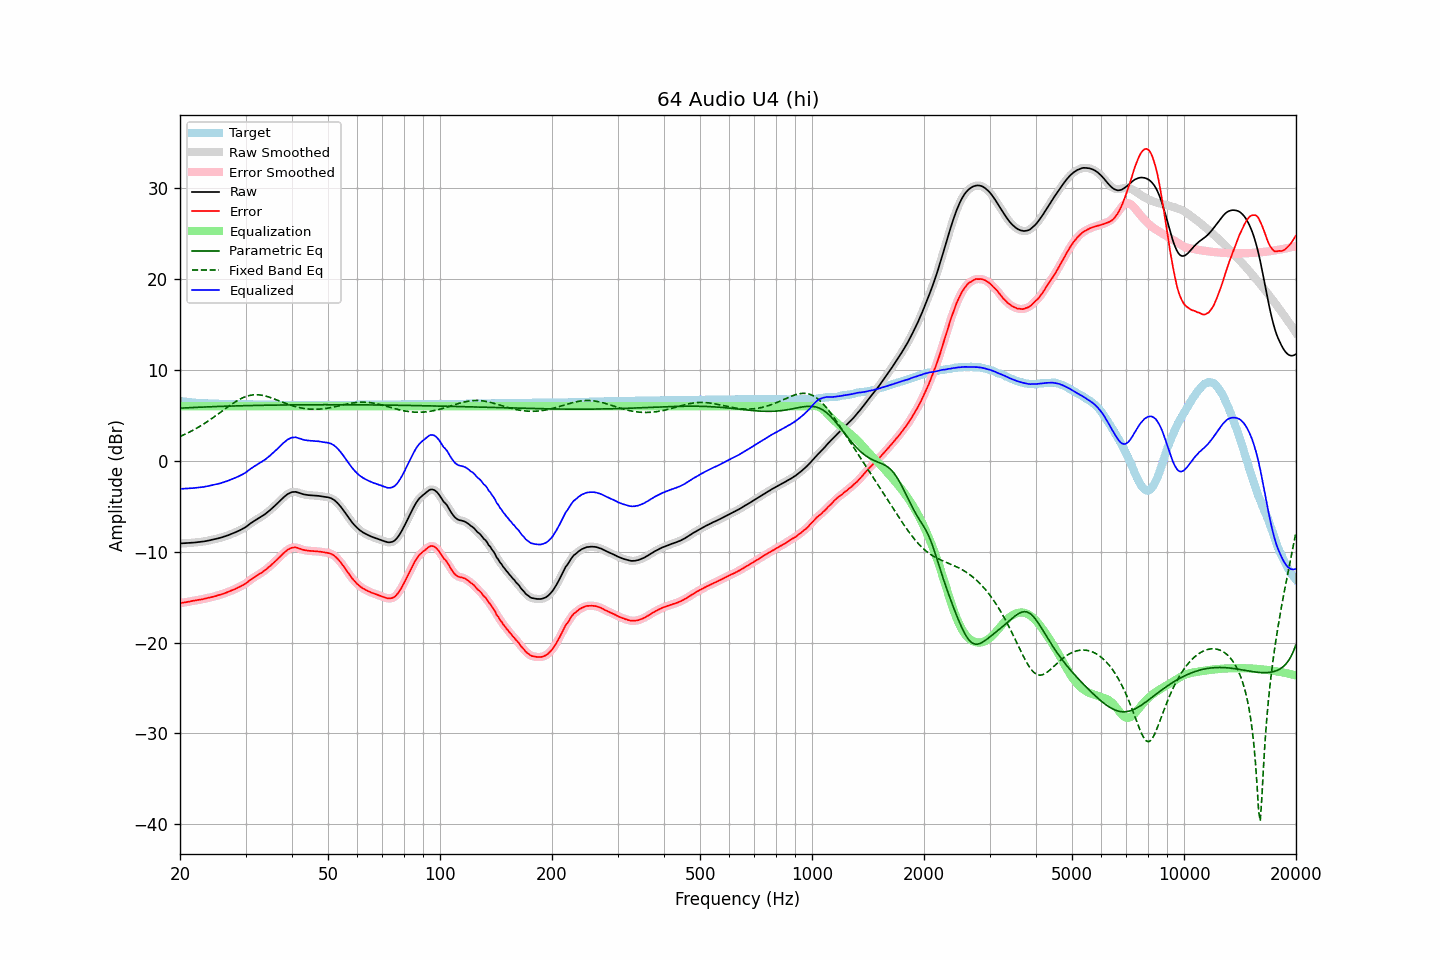

Values plotted in this chart, from the file beside it:
frequency, raw, error, smoothed, error_smoothed, equalization, parametric_eq, fixed_band_eq, equalized_raw, equalized_smoothed, target
20.00, -9.10, -15.67, -9.10, -15.67, 6.00, 5.78, 2.67, -3.10, -3.10, 6.57
20.20, -9.09, -15.63, -9.09, -15.64, 6.00, 5.79, 2.75, -3.09, -3.09, 6.54
20.40, -9.08, -15.60, -9.09, -15.61, 6.00, 5.80, 2.82, -3.08, -3.09, 6.52
20.61, -9.08, -15.58, -9.08, -15.58, 6.00, 5.81, 2.91, -3.08, -3.08, 6.50
20.81, -9.07, -15.55, -9.07, -15.55, 6.00, 5.82, 2.99, -3.07, -3.07, 6.48
21.02, -9.06, -15.52, -9.06, -15.52, 6.00, 5.83, 3.08, -3.06, -3.06, 6.46
21.23, -9.04, -15.48, -9.04, -15.48, 6.00, 5.84, 3.16, -3.04, -3.04, 6.44
21.44, -9.03, -15.45, -9.03, -15.45, 6.00, 5.85, 3.25, -3.03, -3.03, 6.42
21.66, -9.01, -15.41, -9.01, -15.42, 6.00, 5.86, 3.35, -3.01, -3.01, 6.40
21.87, -9.00, -15.39, -9.00, -15.39, 6.00, 5.86, 3.44, -3.00, -3.00, 6.39
22.09, -8.98, -15.35, -8.98, -15.35, 6.00, 5.87, 3.54, -2.98, -2.98, 6.37
22.31, -8.96, -15.32, -8.96, -15.32, 6.00, 5.88, 3.64, -2.96, -2.96, 6.36
22.54, -8.94, -15.29, -8.94, -15.29, 6.00, 5.89, 3.75, -2.94, -2.94, 6.35
22.76, -8.92, -15.26, -8.92, -15.26, 6.00, 5.90, 3.86, -2.92, -2.92, 6.34
22.99, -8.90, -15.23, -8.90, -15.23, 6.00, 5.90, 3.96, -2.90, -2.90, 6.33
23.22, -8.87, -15.19, -8.87, -15.19, 6.00, 5.91, 4.08, -2.87, -2.87, 6.32
23.45, -8.84, -15.15, -8.84, -15.15, 6.00, 5.92, 4.19, -2.84, -2.84, 6.31
23.69, -8.80, -15.10, -8.80, -15.11, 6.00, 5.93, 4.31, -2.80, -2.80, 6.30
23.92, -8.77, -15.07, -8.77, -15.07, 6.00, 5.93, 4.43, -2.77, -2.77, 6.30
24.16, -8.73, -15.02, -8.73, -15.02, 6.00, 5.94, 4.55, -2.73, -2.73, 6.29
24.40, -8.69, -14.98, -8.70, -14.99, 6.00, 5.95, 4.67, -2.69, -2.70, 6.29
24.65, -8.66, -14.94, -8.66, -14.94, 6.00, 5.95, 4.80, -2.66, -2.66, 6.28
24.89, -8.62, -14.90, -8.62, -14.89, 6.00, 5.96, 4.92, -2.62, -2.62, 6.28
25.14, -8.57, -14.84, -8.57, -14.84, 6.00, 5.97, 5.05, -2.57, -2.57, 6.27
25.39, -8.52, -14.78, -8.53, -14.79, 6.00, 5.97, 5.18, -2.52, -2.53, 6.26
25.65, -8.48, -14.74, -8.48, -14.74, 6.00, 5.98, 5.31, -2.48, -2.48, 6.26
25.91, -8.43, -14.68, -8.43, -14.68, 6.00, 5.99, 5.44, -2.43, -2.43, 6.25
26.16, -8.37, -14.62, -8.37, -14.62, 6.00, 5.99, 5.57, -2.37, -2.37, 6.25
26.43, -8.31, -14.56, -8.31, -14.56, 6.00, 6.00, 5.70, -2.31, -2.31, 6.25
26.69, -8.25, -14.49, -8.25, -14.50, 6.00, 6.00, 5.83, -2.25, -2.25, 6.24
26.96, -8.19, -14.43, -8.19, -14.43, 6.00, 6.01, 5.96, -2.19, -2.19, 6.24
27.23, -8.12, -14.35, -8.12, -14.36, 6.00, 6.01, 6.08, -2.12, -2.12, 6.23
27.50, -8.05, -14.28, -8.06, -14.29, 6.00, 6.02, 6.20, -2.05, -2.06, 6.23
27.77, -7.99, -14.22, -7.98, -14.21, 6.00, 6.02, 6.32, -1.99, -1.98, 6.23
28.05, -7.91, -14.13, -7.91, -14.14, 6.00, 6.03, 6.44, -1.91, -1.91, 6.22
28.33, -7.83, -14.05, -7.83, -14.05, 6.00, 6.03, 6.55, -1.83, -1.83, 6.22
28.62, -7.75, -13.97, -7.75, -13.97, 6.00, 6.04, 6.65, -1.75, -1.75, 6.22
28.90, -7.67, -13.88, -7.67, -13.88, 6.00, 6.04, 6.75, -1.67, -1.67, 6.21
29.19, -7.58, -13.79, -7.58, -13.79, 6.00, 6.05, 6.84, -1.58, -1.58, 6.21
29.48, -7.48, -13.69, -7.49, -13.70, 6.00, 6.05, 6.92, -1.48, -1.49, 6.21
29.78, -7.39, -13.60, -7.39, -13.60, 6.00, 6.06, 7.00, -1.39, -1.39, 6.21
30.08, -7.28, -13.49, -7.28, -13.48, 6.00, 6.06, 7.06, -1.28, -1.28, 6.21
30.38, -7.15, -13.35, -7.15, -13.36, 6.00, 6.07, 7.12, -1.15, -1.15, 6.20
30.68, -7.01, -13.21, -7.01, -13.22, 6.00, 6.07, 7.17, -1.01, -1.01, 6.20
30.99, -6.87, -13.07, -6.88, -13.08, 6.00, 6.07, 7.21, -0.87, -0.88, 6.20
31.30, -6.75, -12.95, -6.75, -12.95, 6.00, 6.08, 7.23, -0.75, -0.75, 6.20
31.61, -6.64, -12.83, -6.64, -12.83, 6.00, 6.08, 7.25, -0.64, -0.64, 6.19
31.93, -6.53, -12.72, -6.53, -12.72, 6.00, 6.09, 7.26, -0.53, -0.53, 6.19
32.24, -6.42, -12.61, -6.42, -12.61, 6.00, 6.09, 7.26, -0.42, -0.42, 6.19
32.57, -6.32, -12.50, -6.32, -12.51, 6.00, 6.09, 7.25, -0.32, -0.32, 6.18
32.89, -6.22, -12.40, -6.22, -12.40, 6.00, 6.10, 7.23, -0.22, -0.22, 6.18
33.22, -6.11, -12.29, -6.11, -12.28, 6.00, 6.10, 7.20, -0.11, -0.11, 6.18
33.55, -5.98, -12.15, -5.99, -12.16, 6.00, 6.10, 7.17, 0.02, 0.01, 6.17
33.89, -5.86, -12.03, -5.86, -12.03, 6.00, 6.11, 7.13, 0.14, 0.14, 6.17
34.23, -5.72, -11.89, -5.72, -11.89, 6.00, 6.11, 7.08, 0.28, 0.28, 6.17
34.57, -5.57, -11.73, -5.58, -11.74, 6.00, 6.11, 7.02, 0.43, 0.42, 6.16
34.92, -5.43, -11.59, -5.43, -11.59, 6.00, 6.11, 6.97, 0.57, 0.57, 6.16
35.27, -5.27, -11.43, -5.28, -11.43, 6.00, 6.12, 6.90, 0.73, 0.72, 6.16
35.62, -5.12, -11.27, -5.12, -11.28, 6.00, 6.12, 6.84, 0.88, 0.88, 6.15
35.97, -4.96, -11.11, -4.96, -11.11, 6.00, 6.12, 6.77, 1.04, 1.04, 6.15
... 635 more rows
